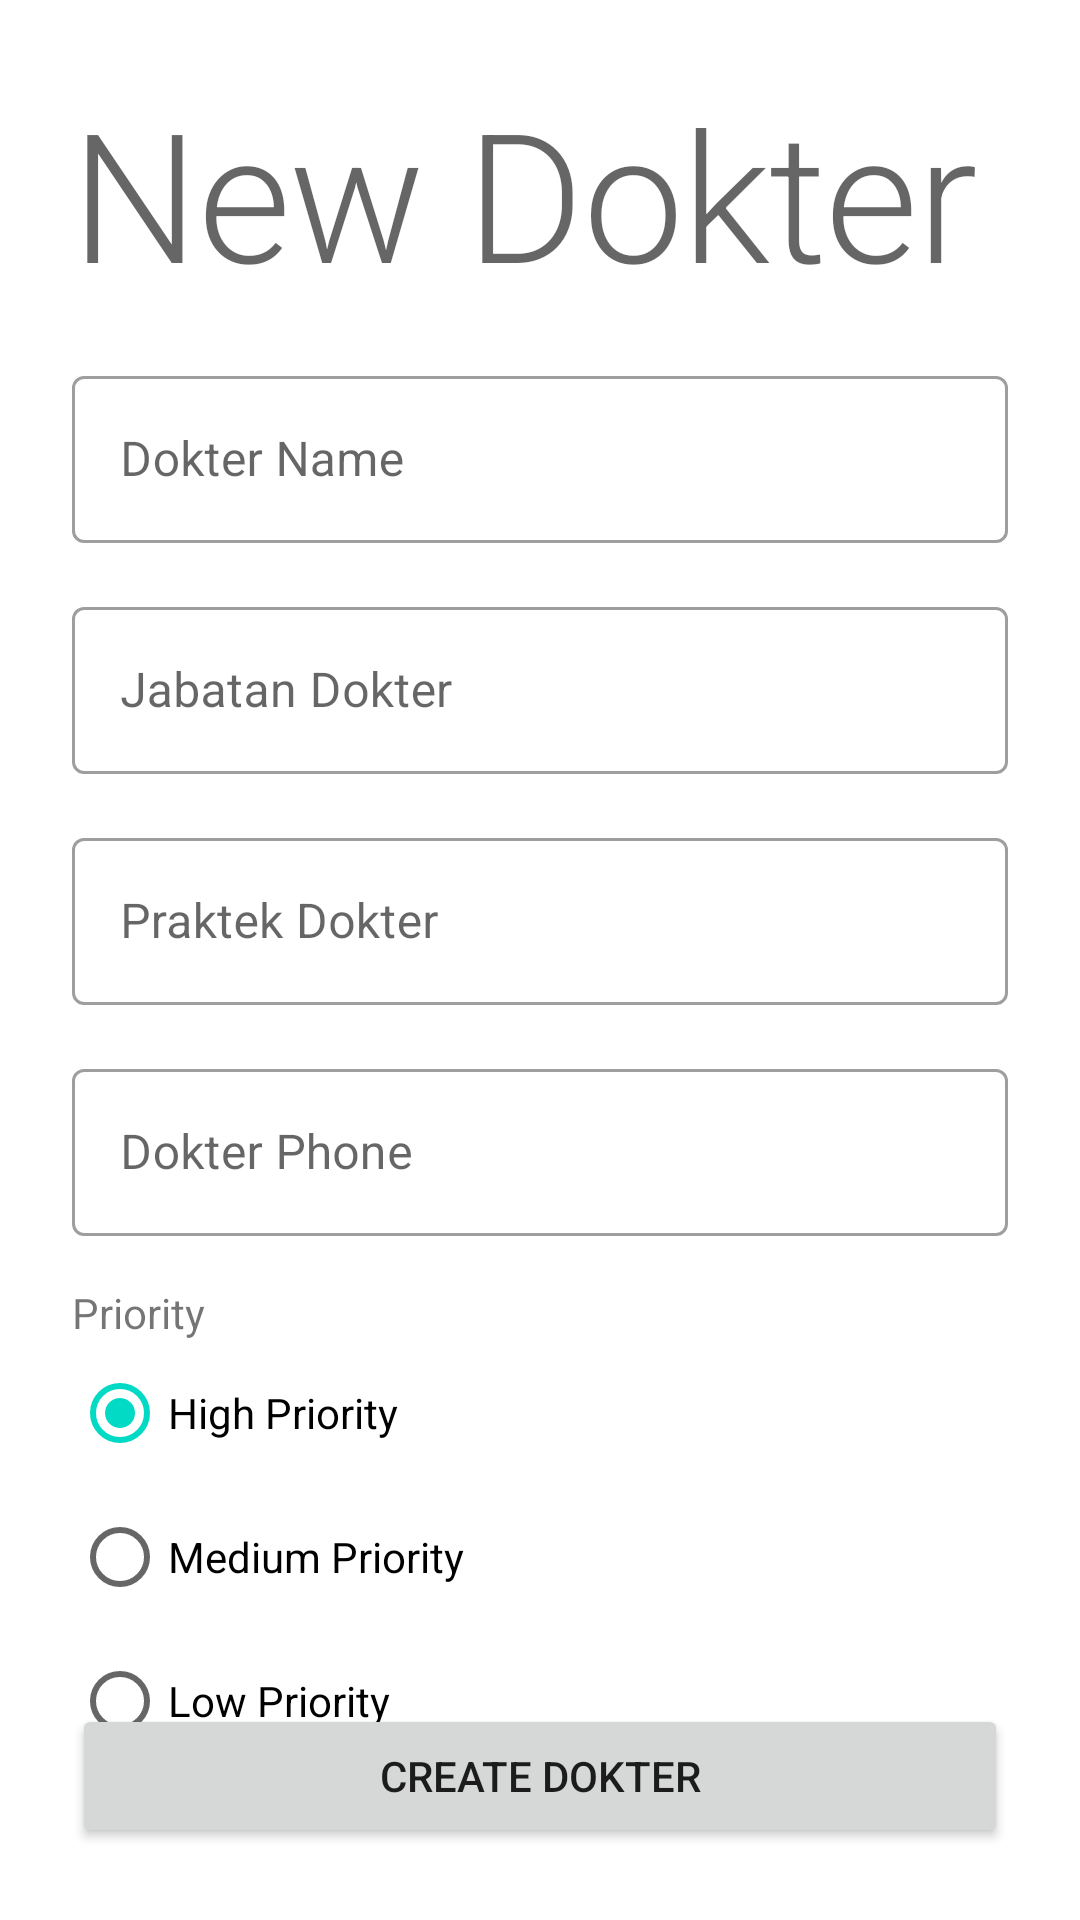

Reconstruct the res/layout file that produces this screen, plus the resources it refers to.
<!-- AndroidManifest.xml: application theme Theme.DokterList2 -->
<!-- res/layout/fragment_create_dokter.xml -->
<?xml version="1.0" encoding="utf-8"?>
<FrameLayout xmlns:android="http://schemas.android.com/apk/res/android"
    xmlns:app="http://schemas.android.com/apk/res-auto"
    xmlns:tools="http://schemas.android.com/tools"
    android:layout_width="match_parent"
    android:layout_height="match_parent"
    tools:context=".view.CreateDokterFragment">

    <androidx.constraintlayout.widget.ConstraintLayout
        android:layout_width="match_parent"
        android:layout_height="match_parent">

        <TextView
            android:id="@+id/txtJudulDokter"
            style="@style/TextAppearance.MaterialComponents.Headline2"
            android:layout_width="0dp"
            android:layout_height="wrap_content"
            android:layout_marginStart="24dp"
            android:layout_marginTop="24dp"
            android:layout_marginEnd="24dp"
            android:text="@string/newdokter"
            app:layout_constraintEnd_toEndOf="parent"
            app:layout_constraintHorizontal_bias="0.534"
            app:layout_constraintStart_toStartOf="parent"
            app:layout_constraintTop_toTopOf="parent" />

        <com.google.android.material.textfield.TextInputLayout
            android:id="@+id/textInputLayout"
            style="@style/Widget.MaterialComponents.TextInputLayout.OutlinedBox"
            android:layout_width="match_parent"
            android:layout_height="wrap_content"
            android:layout_marginStart="24dp"
            android:layout_marginTop="16dp"
            android:layout_marginEnd="24dp"
            android:hint="@string/doktername"
            app:hintAnimationEnabled="true"
            app:hintEnabled="true"
            app:layout_constraintEnd_toEndOf="parent"
            app:layout_constraintStart_toStartOf="parent"
            app:layout_constraintTop_toBottomOf="@+id/txtJudulDokter">

            <com.google.android.material.textfield.TextInputEditText
                android:id="@+id/txtDokterName"
                android:layout_width="match_parent"
                android:layout_height="wrap_content" />
        </com.google.android.material.textfield.TextInputLayout>

        <com.google.android.material.textfield.TextInputLayout
            android:id="@+id/textInputLayout3"
            style="@style/Widget.MaterialComponents.TextInputLayout.OutlinedBox"
            android:layout_width="match_parent"
            android:layout_height="wrap_content"
            android:layout_marginStart="24dp"
            android:layout_marginTop="16dp"
            android:layout_marginEnd="24dp"
            android:hint="@string/jabatandokter"
            app:hintAnimationEnabled="true"
            app:hintEnabled="true"
            app:layout_constraintEnd_toEndOf="parent"
            app:layout_constraintStart_toStartOf="parent"
            app:layout_constraintTop_toBottomOf="@+id/textInputLayout">

            <com.google.android.material.textfield.TextInputEditText
                android:id="@+id/txtJabatanDokter"
                android:layout_width="match_parent"
                android:layout_height="wrap_content" />
        </com.google.android.material.textfield.TextInputLayout>

        <com.google.android.material.textfield.TextInputLayout
            android:id="@+id/textInputLayout5"
            style="@style/Widget.MaterialComponents.TextInputLayout.OutlinedBox"
            android:layout_width="match_parent"
            android:layout_height="wrap_content"
            android:layout_marginStart="24dp"
            android:layout_marginTop="16dp"
            android:layout_marginEnd="24dp"
            android:hint="@string/praktekdokter"
            app:hintAnimationEnabled="true"
            app:hintEnabled="true"
            app:layout_constraintEnd_toEndOf="parent"
            app:layout_constraintStart_toStartOf="parent"
            app:layout_constraintTop_toBottomOf="@+id/textInputLayout3">

            <com.google.android.material.textfield.TextInputEditText
                android:id="@+id/txtPraktekDokter"
                android:layout_width="match_parent"
                android:layout_height="wrap_content" />
        </com.google.android.material.textfield.TextInputLayout>

        <com.google.android.material.textfield.TextInputLayout
            android:id="@+id/textInputLayout7"
            style="@style/Widget.MaterialComponents.TextInputLayout.OutlinedBox"
            android:layout_width="match_parent"
            android:layout_height="wrap_content"
            android:layout_marginStart="24dp"
            android:layout_marginTop="16dp"
            android:layout_marginEnd="24dp"
            android:hint="@string/dokterphone"
            app:hintAnimationEnabled="true"
            app:hintEnabled="true"
            app:layout_constraintEnd_toEndOf="parent"
            app:layout_constraintStart_toStartOf="parent"
            app:layout_constraintTop_toBottomOf="@+id/textInputLayout5">

            <com.google.android.material.textfield.TextInputEditText
                android:id="@+id/txtDokterPhone"
                android:layout_width="match_parent"
                android:layout_height="wrap_content" />
        </com.google.android.material.textfield.TextInputLayout>

        <Button
            android:id="@+id/btnCreateDokter"
            android:layout_width="0dp"
            android:layout_height="wrap_content"
            android:layout_marginStart="24dp"
            android:layout_marginEnd="24dp"
            android:layout_marginBottom="24dp"
            android:text="@string/createdokter"
            app:layout_constraintBottom_toBottomOf="parent"
            app:layout_constraintEnd_toEndOf="parent"
            app:layout_constraintStart_toStartOf="parent" />

        <TextView
            android:id="@+id/textView2"
            android:layout_width="wrap_content"
            android:layout_height="wrap_content"
            android:layout_marginStart="24dp"
            android:layout_marginTop="16dp"
            android:text="@string/priority"
            app:layout_constraintStart_toStartOf="parent"
            app:layout_constraintTop_toBottomOf="@+id/textInputLayout7" />

        <RadioGroup
            android:id="@+id/radioGroupPriority"
            android:layout_width="wrap_content"
            android:layout_height="wrap_content"
            android:layout_marginStart="24dp"
            app:layout_constraintStart_toStartOf="parent"
            app:layout_constraintTop_toBottomOf="@+id/textView2">

            <RadioButton
                android:id="@+id/radioHigh"
                android:layout_width="match_parent"
                android:layout_height="wrap_content"
                android:checked="true"
                android:tag="3"
                android:text="@string/highpriority" />

            <RadioButton
                android:id="@+id/radioMedium"
                android:layout_width="match_parent"
                android:layout_height="wrap_content"
                android:tag="2"
                android:text="@string/mediumpriority" />

            <RadioButton
                android:id="@+id/radioLow"
                android:layout_width="match_parent"
                android:layout_height="wrap_content"
                android:tag="1"
                android:text="@string/lowpriority" />
        </RadioGroup>
    </androidx.constraintlayout.widget.ConstraintLayout>
</FrameLayout>
<!-- resources referenced by this layout -->
<resources>
  <string name="createdokter">Create Dokter</string>
  <string name="doktername">Dokter Name</string>
  <string name="dokterphone">Dokter Phone</string>
  <string name="highpriority">High Priority</string>
  <string name="jabatandokter">Jabatan Dokter</string>
  <string name="lowpriority">Low Priority</string>
  <string name="mediumpriority">Medium Priority</string>
  <string name="newdokter">New Dokter</string>
  <string name="praktekdokter">Praktek Dokter</string>
  <string name="priority">Priority</string>
  <style name="Theme.DokterList2" parent="Theme.MaterialComponents.DayNight.DarkActionBar">
          
          <item name="colorPrimary">@color/purple_500</item>
          <item name="colorPrimaryVariant">@color/purple_700</item>
          <item name="colorOnPrimary">@color/white</item>
          
          <item name="colorSecondary">@color/teal_200</item>
          <item name="colorSecondaryVariant">@color/teal_700</item>
          <item name="colorOnSecondary">@color/black</item>
          
          <item name="android:statusBarColor" tools:targetApi="l">?attr/colorPrimaryVariant</item>
          
      </style>
  <!-- not gathered from this repository: default colours our renderer supplied (Android Studio template values) -->
  <color name="purple_500">#FF6200EE</color>
  <color name="purple_700">#FF3700B3</color>
  <color name="teal_200">#FF03DAC5</color>
  <color name="teal_700">#FF018786</color>
  <color name="black">#FF000000</color>
  <color name="white">#FFFFFFFF</color>
</resources>
